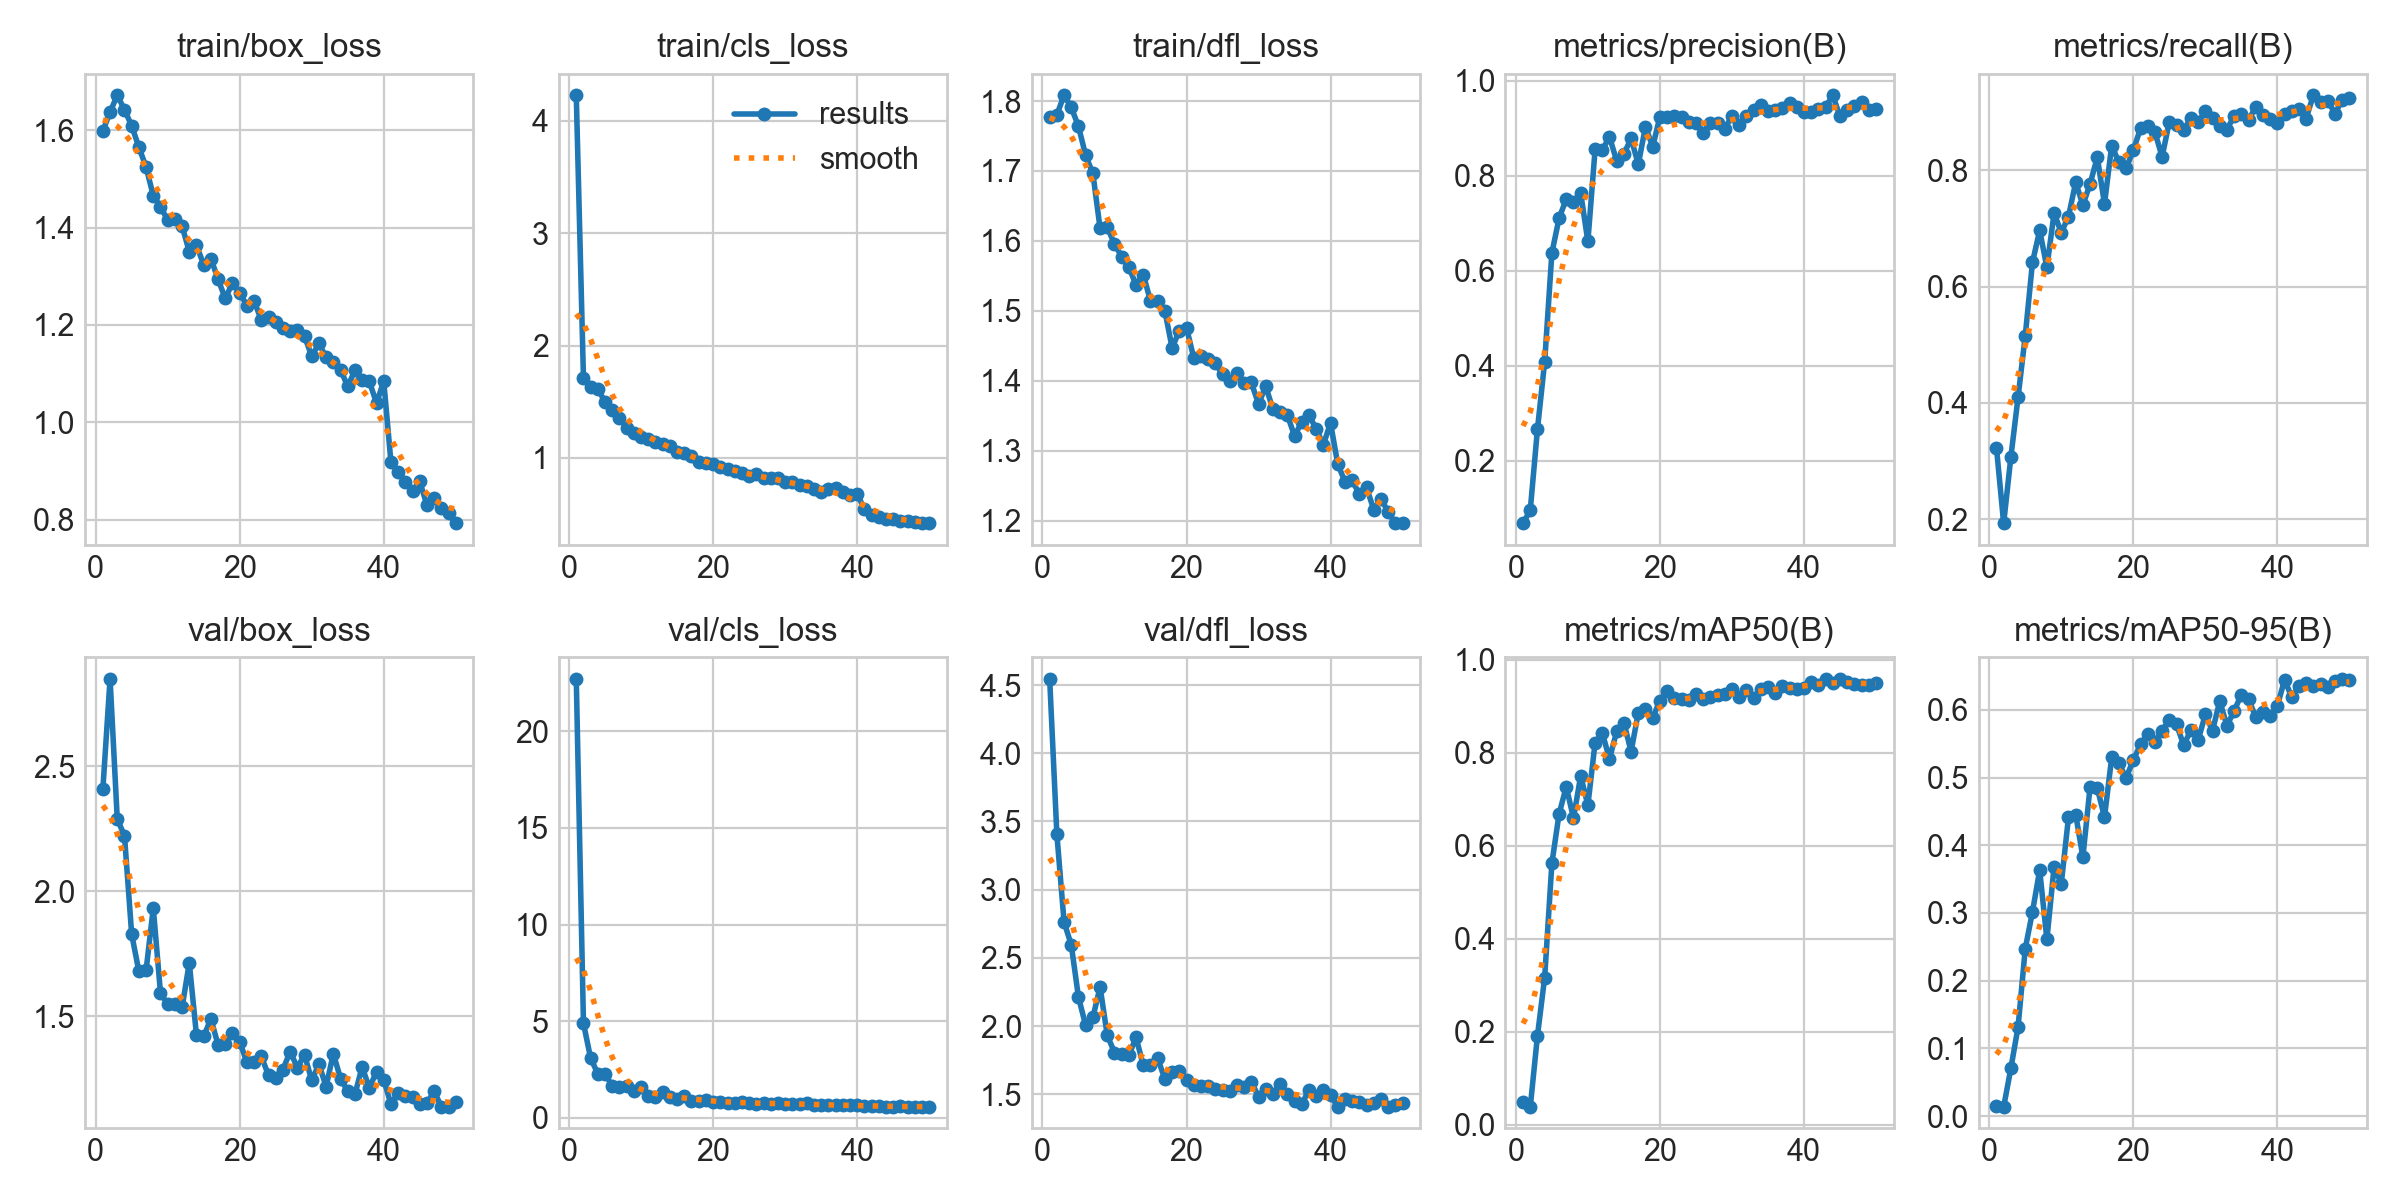

The data file committed next to this chart (first rows):
epoch, time, train/box_loss, train/cls_loss, train/dfl_loss, metrics/precision(B), metrics/recall(B), metrics/mAP50(B), metrics/mAP50-95(B), val/box_loss, val/cls_loss, val/dfl_loss, lr/pg0, lr/pg1, lr/pg2
1, 45.95, 1.599, 4.228, 1.778, 0.06757, 0.3228, 0.04945, 0.01488, 2.408, 22.72, 4.547, 0.0006563, 0.0006563, 0.0006563
2, 91.9, 1.637, 1.708, 1.78, 0.09551, 0.1929, 0.03875, 0.01352, 2.849, 4.887, 3.407, 0.001297, 0.001297, 0.001297
3, 137, 1.672, 1.633, 1.808, 0.2663, 0.3071, 0.1918, 0.07047, 2.288, 3.078, 2.763, 0.001911, 0.001911, 0.001911
4, 182.9, 1.642, 1.614, 1.791, 0.4081, 0.4098, 0.3168, 0.1317, 2.222, 2.281, 2.595, 0.001881, 0.001881, 0.001881
5, 230, 1.609, 1.498, 1.764, 0.6373, 0.5158, 0.5623, 0.2475, 1.828, 2.291, 2.211, 0.001842, 0.001842, 0.001842
6, 276.8, 1.565, 1.425, 1.722, 0.7107, 0.6417, 0.6687, 0.3017, 1.68, 1.631, 2.005, 0.001802, 0.001802, 0.001802
7, 323.1, 1.524, 1.354, 1.696, 0.751, 0.6968, 0.7271, 0.3633, 1.683, 1.571, 2.063, 0.001762, 0.001762, 0.001762
8, 369.9, 1.465, 1.267, 1.618, 0.7451, 0.633, 0.6597, 0.2608, 1.933, 1.645, 2.286, 0.001723, 0.001723, 0.001723
9, 416.4, 1.443, 1.226, 1.619, 0.764, 0.7264, 0.7503, 0.3681, 1.593, 1.37, 1.932, 0.001683, 0.001683, 0.001683
10, 463, 1.415, 1.19, 1.596, 0.6617, 0.693, 0.6876, 0.3434, 1.547, 1.622, 1.806, 0.001644, 0.001644, 0.001644
11, 509.8, 1.418, 1.167, 1.577, 0.8556, 0.7205, 0.8215, 0.4413, 1.55, 1.112, 1.793, 0.001604, 0.001604, 0.001604
12, 556.8, 1.403, 1.145, 1.562, 0.8547, 0.7795, 0.8428, 0.4455, 1.536, 1.079, 1.787, 0.001564, 0.001564, 0.001564
13, 605.1, 1.351, 1.125, 1.537, 0.8822, 0.7402, 0.787, 0.3827, 1.713, 1.312, 1.916, 0.001525, 0.001525, 0.001525
14, 652.1, 1.364, 1.107, 1.552, 0.8314, 0.7768, 0.8462, 0.4864, 1.423, 1.097, 1.711, 0.001485, 0.001485, 0.001485
15, 699.5, 1.323, 1.054, 1.514, 0.8461, 0.8224, 0.8649, 0.4844, 1.42, 1.001, 1.715, 0.001446, 0.001446, 0.001446
16, 746.7, 1.336, 1.04, 1.514, 0.8788, 0.7422, 0.8028, 0.4416, 1.49, 1.12, 1.762, 0.001406, 0.001406, 0.001406
17, 794.3, 1.294, 1.019, 1.5, 0.8244, 0.8425, 0.8863, 0.5297, 1.385, 0.8946, 1.611, 0.001366, 0.001366, 0.001366
18, 841.5, 1.254, 0.9663, 1.447, 0.9038, 0.8138, 0.8941, 0.5214, 1.389, 0.8964, 1.666, 0.001327, 0.001327, 0.001327
19, 888.1, 1.286, 0.9572, 1.471, 0.8614, 0.8032, 0.8754, 0.4995, 1.434, 0.9349, 1.672, 0.001287, 0.001287, 0.001287
20, 935, 1.266, 0.9456, 1.476, 0.9247, 0.8347, 0.9123, 0.5259, 1.398, 0.8437, 1.603, 0.001248, 0.001248, 0.001248
21, 981.7, 1.24, 0.9219, 1.433, 0.9248, 0.872, 0.9333, 0.549, 1.316, 0.8364, 1.57, 0.001208, 0.001208, 0.001208
22, 1028, 1.25, 0.8998, 1.436, 0.9252, 0.8767, 0.9189, 0.5642, 1.318, 0.767, 1.563, 0.001168, 0.001168, 0.001168
23, 1075, 1.21, 0.885, 1.43, 0.9243, 0.8657, 0.9165, 0.5528, 1.34, 0.7924, 1.559, 0.001129, 0.001129, 0.001129
24, 1122, 1.217, 0.8624, 1.425, 0.9127, 0.8232, 0.913, 0.5696, 1.264, 0.8117, 1.538, 0.001089, 0.001089, 0.001089
25, 1169, 1.205, 0.8437, 1.409, 0.9107, 0.8834, 0.9257, 0.585, 1.254, 0.7728, 1.528, 0.00105, 0.00105, 0.00105
26, 1219, 1.193, 0.8528, 1.4, 0.8902, 0.878, 0.9165, 0.5788, 1.286, 0.7211, 1.526, 0.00101, 0.00101, 0.00101
27, 1271, 1.188, 0.8182, 1.411, 0.9123, 0.8701, 0.9191, 0.5479, 1.359, 0.7634, 1.571, 0.0009704, 0.0009704, 0.0009704
28, 1323, 1.189, 0.8185, 1.397, 0.9122, 0.8898, 0.9236, 0.5703, 1.295, 0.7393, 1.555, 0.0009308, 0.0009308, 0.0009308
29, 1372, 1.177, 0.8249, 1.397, 0.8997, 0.8827, 0.9272, 0.5551, 1.345, 0.7575, 1.59, 0.0008912, 0.0008912, 0.0008912
30, 1419, 1.136, 0.7844, 1.367, 0.9258, 0.9016, 0.9364, 0.5933, 1.244, 0.7173, 1.483, 0.0008516, 0.0008516, 0.0008516
31, 1468, 1.162, 0.7872, 1.392, 0.9076, 0.8898, 0.9209, 0.5694, 1.308, 0.7416, 1.542, 0.000812, 0.000812, 0.000812
32, 1515, 1.133, 0.7549, 1.359, 0.9252, 0.8767, 0.9341, 0.6128, 1.219, 0.6983, 1.505, 0.0007724, 0.0007724, 0.0007724
33, 1562, 1.125, 0.7477, 1.356, 0.9387, 0.8701, 0.9186, 0.5769, 1.351, 0.7655, 1.573, 0.0007328, 0.0007328, 0.0007328
34, 1609, 1.108, 0.7245, 1.351, 0.9503, 0.8937, 0.9367, 0.5983, 1.251, 0.6703, 1.504, 0.0006932, 0.0006932, 0.0006932
35, 1655, 1.074, 0.6971, 1.321, 0.9359, 0.8976, 0.9418, 0.6227, 1.2, 0.6478, 1.45, 0.0006536, 0.0006536, 0.0006536
36, 1702, 1.107, 0.7217, 1.341, 0.9386, 0.8858, 0.9294, 0.6165, 1.188, 0.6707, 1.426, 0.000614, 0.000614, 0.000614
37, 1749, 1.087, 0.7319, 1.351, 0.9437, 0.9094, 0.9441, 0.589, 1.298, 0.6644, 1.533, 0.0005744, 0.0005744, 0.0005744
38, 1796, 1.084, 0.6997, 1.331, 0.9538, 0.8951, 0.9384, 0.597, 1.213, 0.6414, 1.485, 0.0005348, 0.0005348, 0.0005348
39, 1843, 1.039, 0.6703, 1.308, 0.9455, 0.8876, 0.9362, 0.591, 1.279, 0.6411, 1.53, 0.0004952, 0.0004952, 0.0004952
40, 1891, 1.085, 0.6828, 1.34, 0.9341, 0.8819, 0.9396, 0.6058, 1.247, 0.6591, 1.494, 0.0004556, 0.0004556, 0.0004556
41, 1937, 0.9182, 0.5424, 1.281, 0.9347, 0.8976, 0.9517, 0.6444, 1.149, 0.6105, 1.407, 0.000416, 0.000416, 0.000416
42, 1983, 0.8974, 0.4931, 1.256, 0.9406, 0.9016, 0.9448, 0.6192, 1.194, 0.6315, 1.462, 0.0003764, 0.0003764, 0.0003764
43, 2028, 0.8782, 0.47, 1.258, 0.9448, 0.9055, 0.9581, 0.6357, 1.182, 0.603, 1.45, 0.0003368, 0.0003368, 0.0003368
44, 2074, 0.8582, 0.4551, 1.238, 0.9699, 0.8891, 0.9508, 0.6396, 1.176, 0.581, 1.443, 0.0002972, 0.0002972, 0.0002972
45, 2120, 0.8787, 0.4599, 1.247, 0.9254, 0.9291, 0.9594, 0.6347, 1.151, 0.5795, 1.422, 0.0002576, 0.0002576, 0.0002576
46, 2166, 0.8297, 0.4397, 1.216, 0.9395, 0.917, 0.9517, 0.6385, 1.152, 0.5945, 1.437, 0.000218, 0.000218, 0.000218
47, 2216, 0.8447, 0.4351, 1.231, 0.9473, 0.9196, 0.9486, 0.6332, 1.201, 0.5813, 1.468, 0.0001784, 0.0001784, 0.0001784
48, 2262, 0.8231, 0.4306, 1.212, 0.9555, 0.8976, 0.9461, 0.6427, 1.138, 0.5789, 1.409, 0.0001388, 0.0001388, 0.0001388
49, 2309, 0.813, 0.42, 1.196, 0.9397, 0.9207, 0.946, 0.6461, 1.138, 0.5777, 1.418, 9.92e-05, 9.92e-05, 9.92e-05
50, 2356, 0.7924, 0.4177, 1.196, 0.9399, 0.9241, 0.9494, 0.6435, 1.158, 0.568, 1.439, 5.96e-05, 5.96e-05, 5.96e-05
